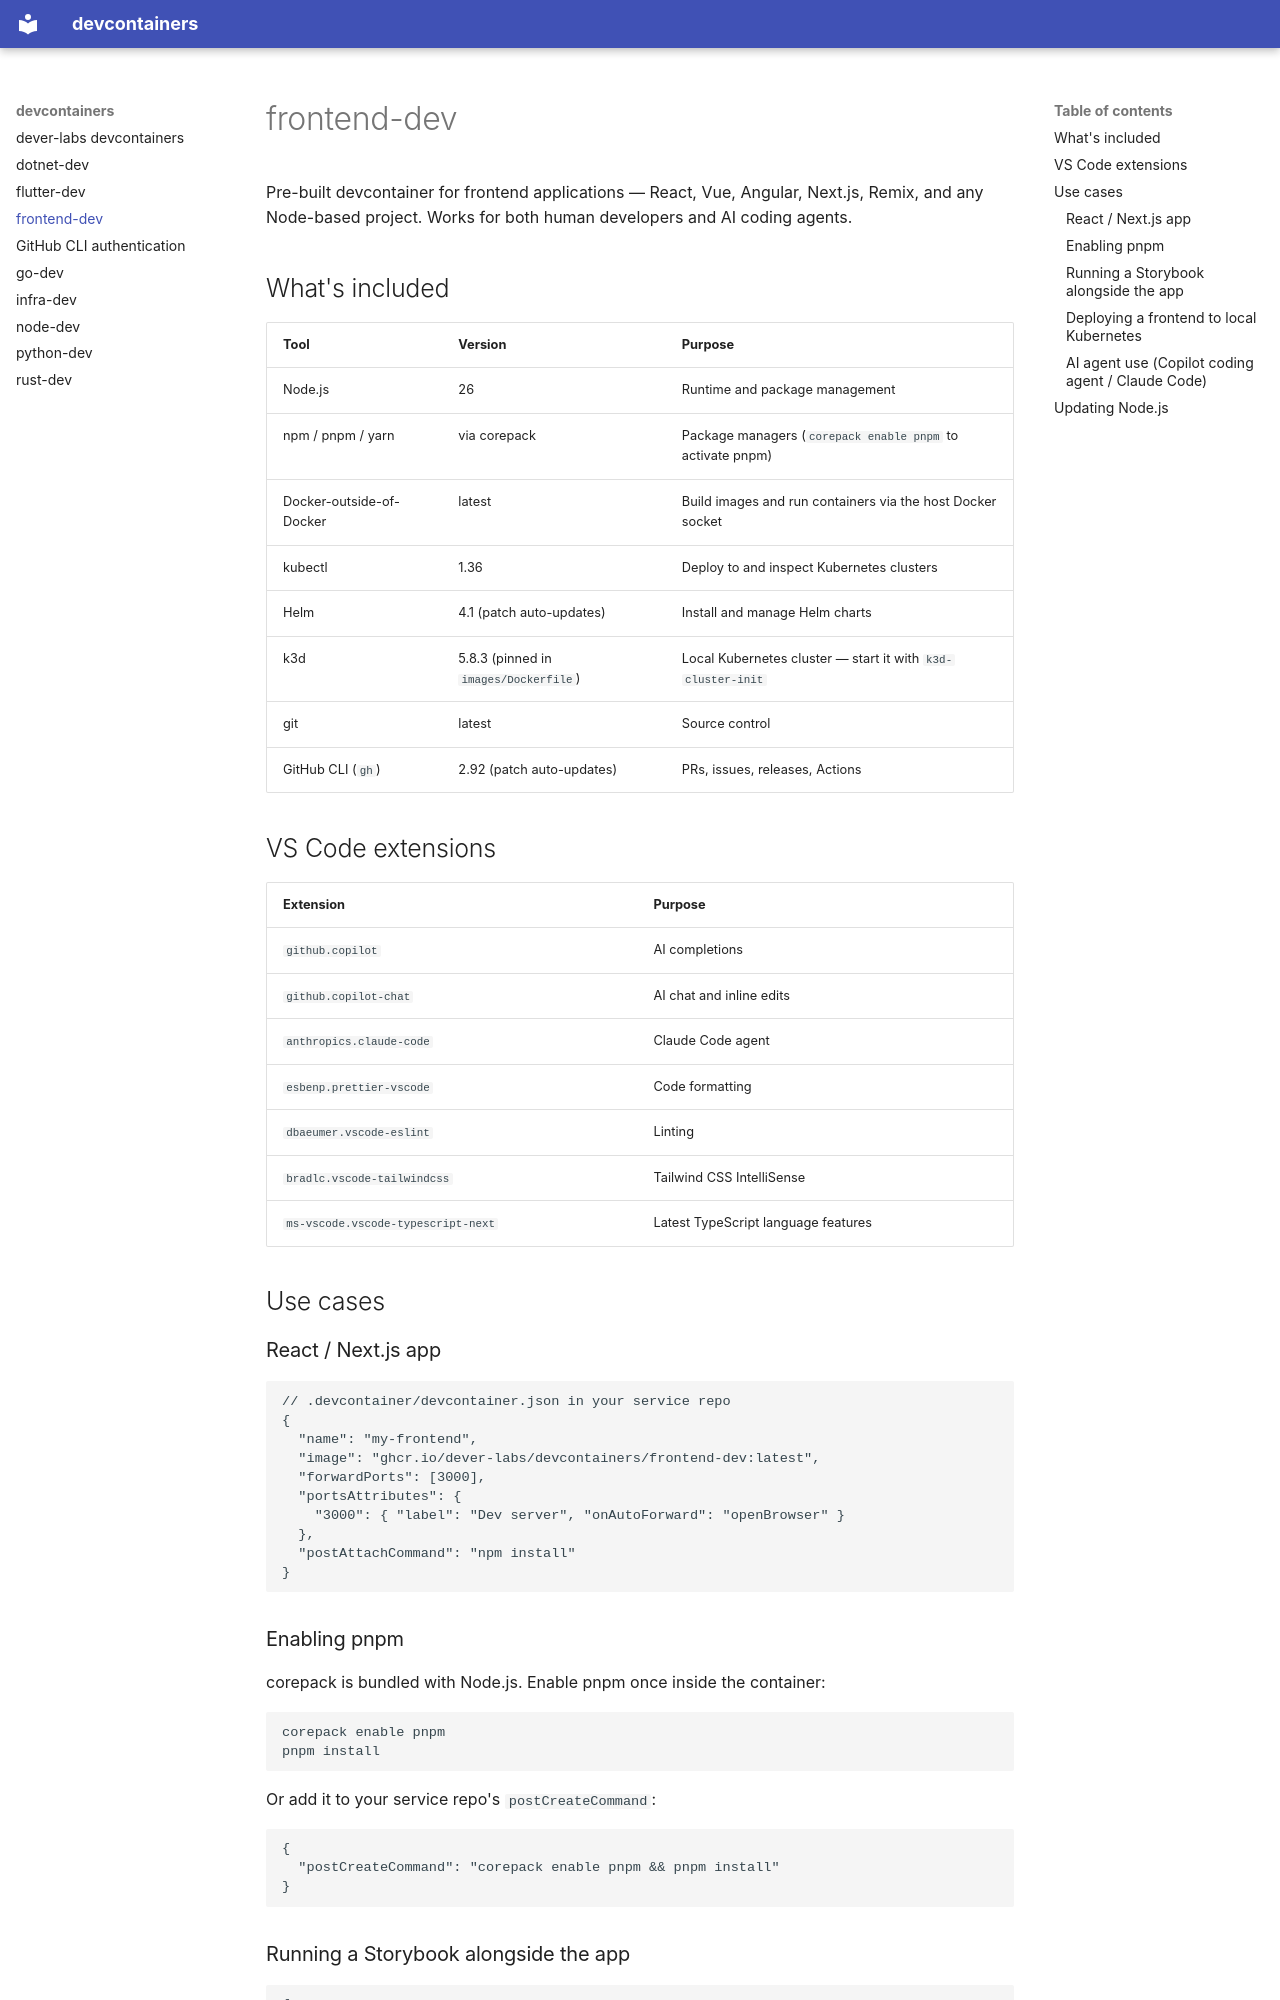

repository: dever-labs/devcontainers · page: frontend-dev/index.html · generator: mkdocs

# frontend-dev

Pre-built devcontainer for frontend applications — React, Vue, Angular, Next.js, Remix, and any Node-based project. Works for both human developers and AI coding agents.

## What's included

| Tool | Version | Purpose |
|------|---------|---------|
| Node.js | 26 | Runtime and package management |
| npm / pnpm / yarn | via corepack | Package managers (`corepack enable pnpm` to activate pnpm) |
| Docker-outside-of-Docker | latest | Build images and run containers via the host Docker socket |
| kubectl | 1.36 | Deploy to and inspect Kubernetes clusters |
| Helm | 4.1 (patch auto-updates) | Install and manage Helm charts |
| k3d | 5.8.3 (pinned in `images/Dockerfile`) | Local Kubernetes cluster — start it with `k3d-cluster-init` |
| git | latest | Source control |
| GitHub CLI (`gh`) | 2.92 (patch auto-updates) | PRs, issues, releases, Actions |

## VS Code extensions

| Extension | Purpose |
|-----------|---------|
| `github.copilot` | AI completions |
| `github.copilot-chat` | AI chat and inline edits |
| `anthropics.claude-code` | Claude Code agent |
| `esbenp.prettier-vscode` | Code formatting |
| `dbaeumer.vscode-eslint` | Linting |
| `bradlc.vscode-tailwindcss` | Tailwind CSS IntelliSense |
| `ms-vscode.vscode-typescript-next` | Latest TypeScript language features |

## Use cases

### React / Next.js app

```jsonc
// .devcontainer/devcontainer.json in your service repo
{
  "name": "my-frontend",
  "image": "ghcr.io/dever-labs/devcontainers/frontend-dev:latest",
  "forwardPorts": [3000],
  "portsAttributes": {
    "3000": { "label": "Dev server", "onAutoForward": "openBrowser" }
  },
  "postAttachCommand": "npm install"
}
```

### Enabling pnpm

corepack is bundled with Node.js. Enable pnpm once inside the container:

```bash
corepack enable pnpm
pnpm install
```

Or add it to your service repo's `postCreateCommand`:

```jsonc
{
  "postCreateCommand": "corepack enable pnpm && pnpm install"
}
```

### Running a Storybook alongside the app

```jsonc
{
  "forwardPorts": [3000, 6006],
  "portsAttributes": {
    "3000": { "label": "App" },
    "6006": { "label": "Storybook" }
  }
}
```
